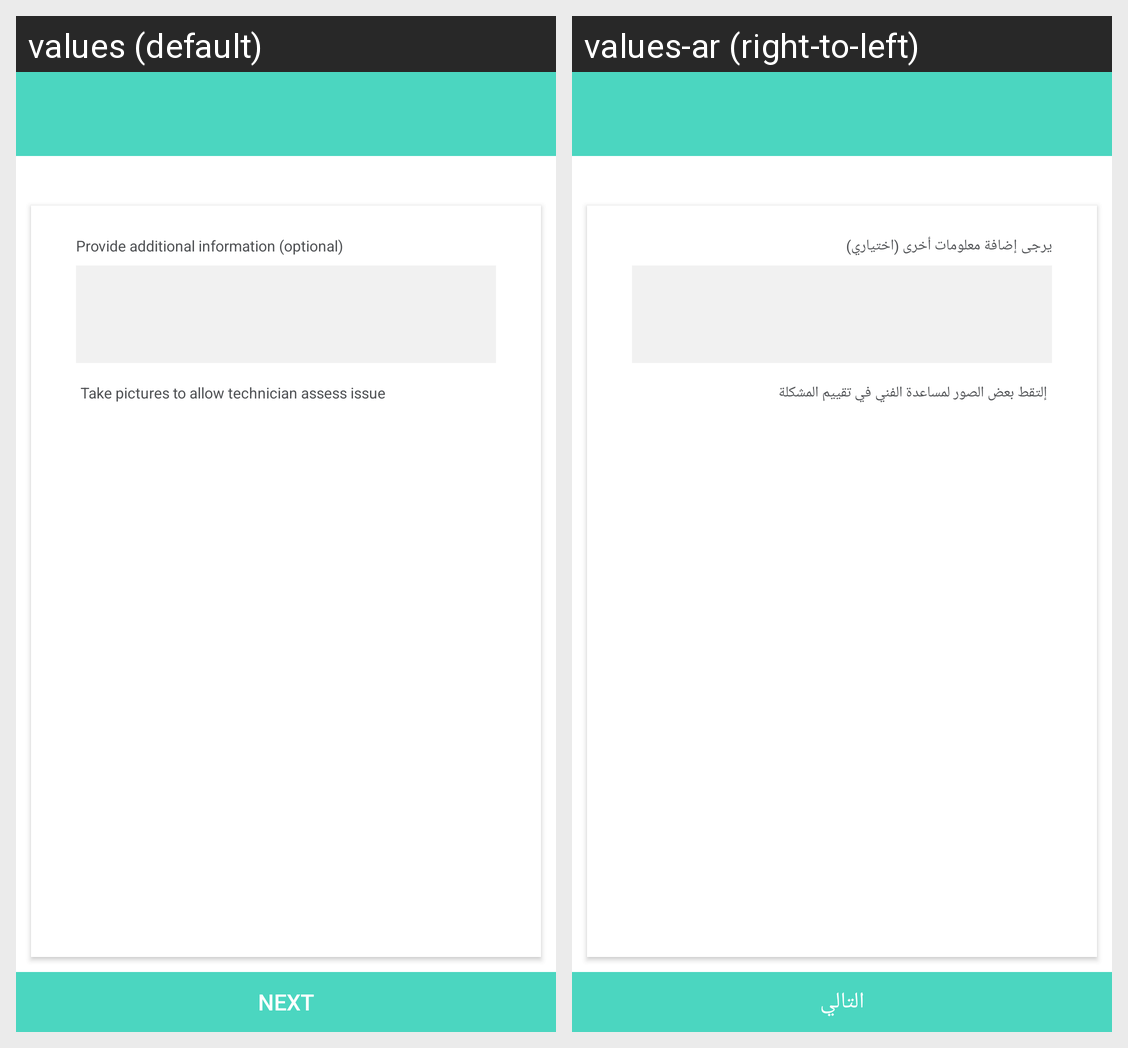

This grid shows one Android layout under two languages. Give, for every string resource on the screen, its name, the default text and each shown locale's text.
Android screen res/layout/fragment_fr_book_addinfo.xml rendered under 2 locales, left to right: values (default), values-ar (right-to-left). Device: Nexus 5 (rendered at 1080×1920; each locale shown at half size, 540×960, under a caption strip naming it); theme AppTheme.
Strings drawn on this screen, with the default value and each locale's value (text and hints the layout hard-codes, and strings that could not be matched under every locale, appear in the picture but are not listed):

provide_additional_info
  values: Provide additional information (optional)
  values-ar: يرجى إضافة معلومات أخرى (اختياري)

take_pictures
  values: Take pictures to allow technician assess issue
  values-ar: إلتقط بعض الصور لمساعدة الفني في تقييم المشكلة

next
  values: NEXT
  values-ar: التالي
